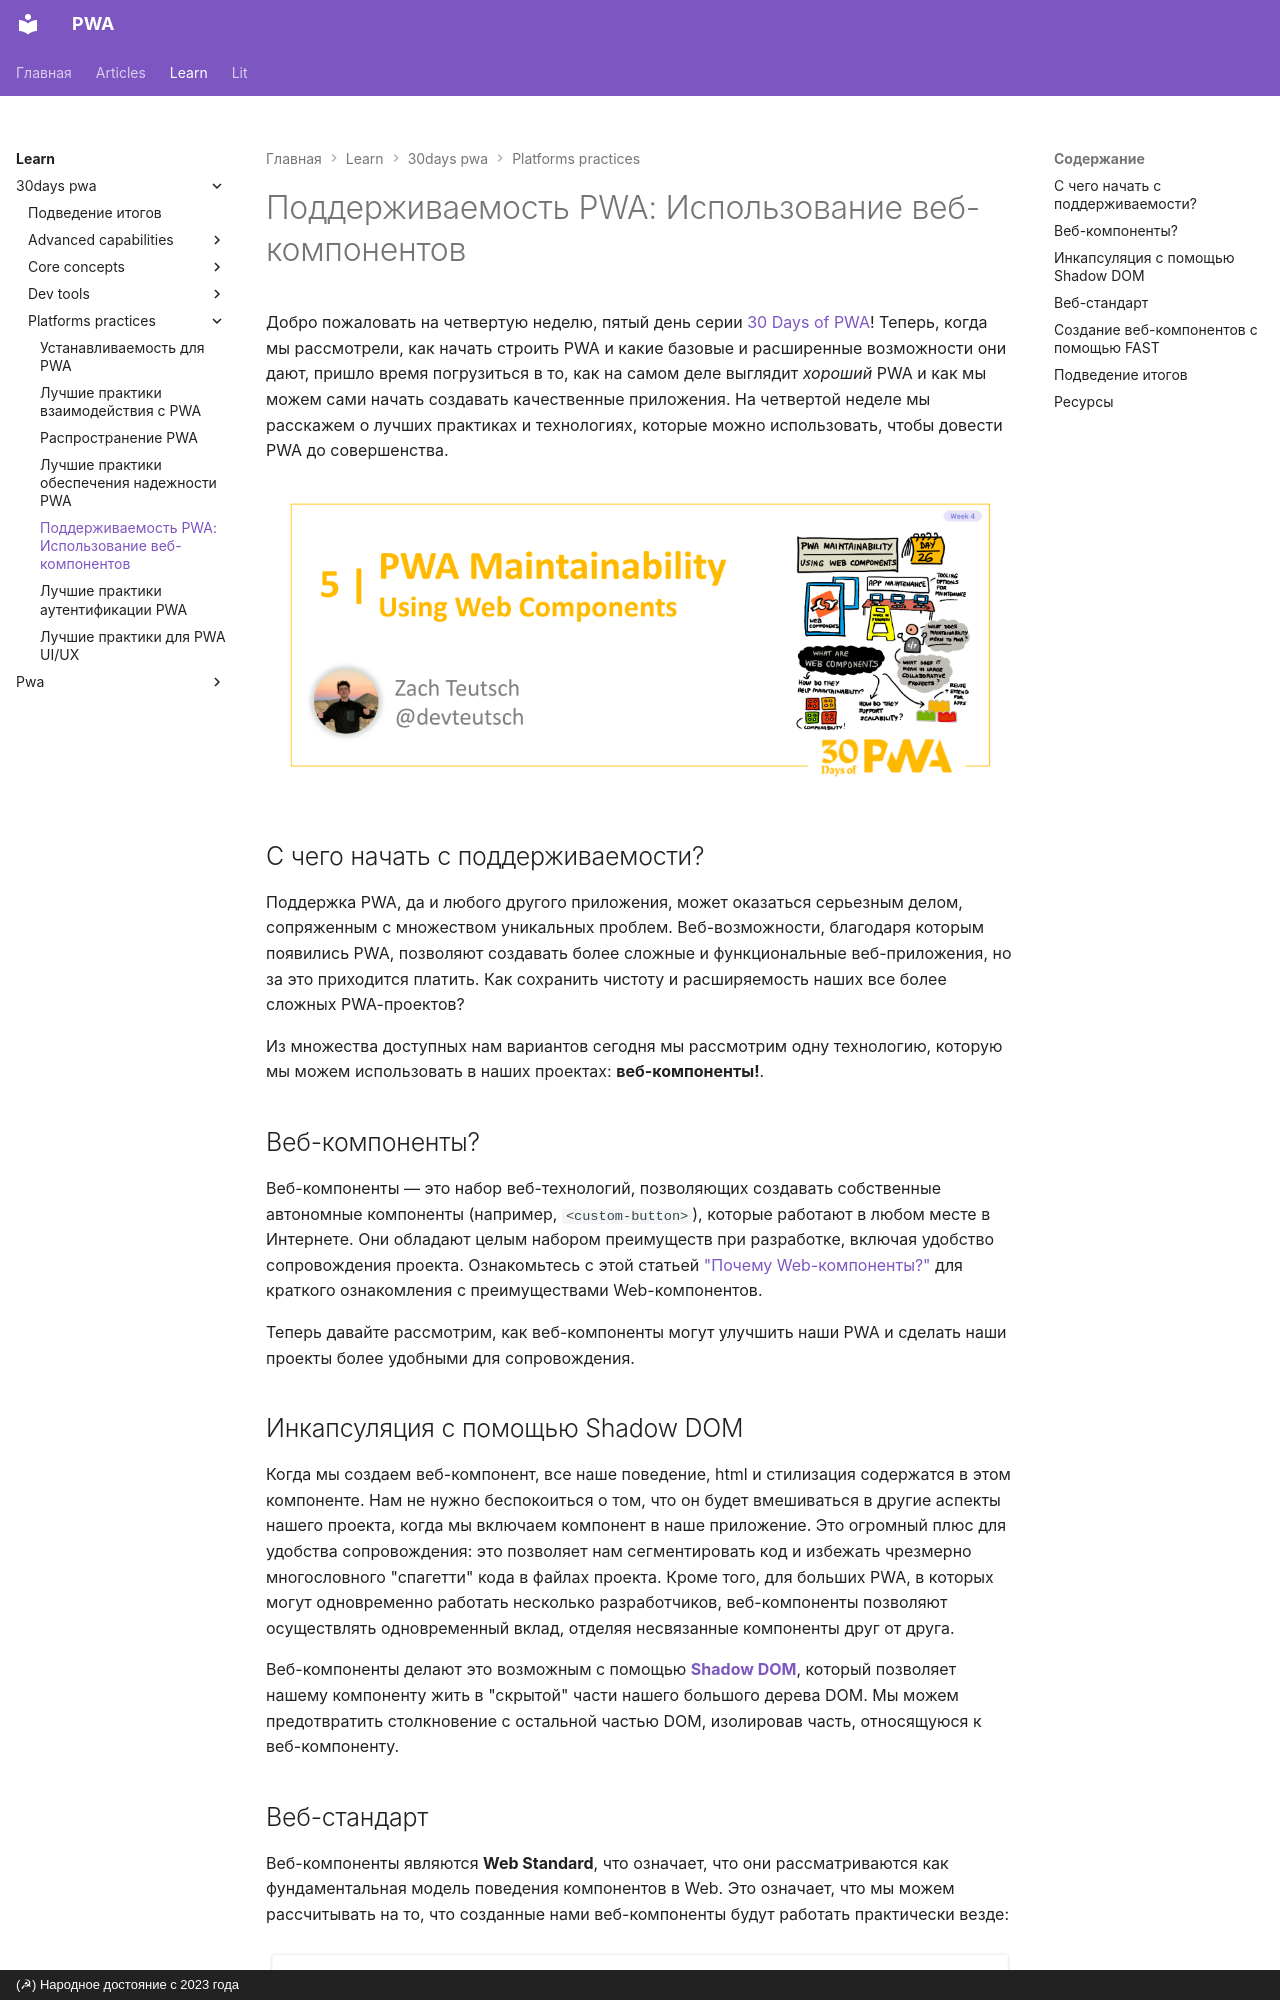

repository: xsltdev/pwadev.ru · page: learn/30days-pwa/platforms-practices/05/index.html · generator: mkdocs · copyright: (☭) Народное достояние с 2023 года

# Поддерживаемость PWA: Использование веб-компонентов

Добро пожаловать на четвертую неделю, пятый день серии [30 Days of PWA](https://aka.ms/learn-pwa/30Days-blog)! Теперь, когда мы рассмотрели, как начать строить PWA и какие базовые и расширенные возможности они дают, пришло время погрузиться в то, как на самом деле выглядит _хороший_ PWA и как мы можем сами начать создавать качественные приложения. На четвертой неделе мы расскажем о лучших практиках и технологиях, которые можно использовать, чтобы довести PWA до совершенства.

![изображение заголовка и автора](_media/day5.png)

## С чего начать с поддерживаемости?

Поддержка PWA, да и любого другого приложения, может оказаться серьезным делом, сопряженным с множеством уникальных проблем. Веб-возможности, благодаря которым появились PWA, позволяют создавать более сложные и функциональные веб-приложения, но за это приходится платить. Как сохранить чистоту и расширяемость наших все более сложных PWA-проектов?

Из множества доступных нам вариантов сегодня мы рассмотрим одну технологию, которую мы можем использовать в наших проектах: **веб-компоненты!**.

## Веб-компоненты?

Веб-компоненты — это набор веб-технологий, позволяющих создавать собственные автономные компоненты (например, `<custom-button>`), которые работают в любом месте в Интернете. Они обладают целым набором преимуществ при разработке, включая удобство сопровождения проекта. Ознакомьтесь с этой статьей ["Почему Web-компоненты?"](https://aka.ms/learn-pwa/30days-4.5/fast.design/docs/resources/why-web-components) для краткого ознакомления с преимуществами Web-компонентов.

Теперь давайте рассмотрим, как веб-компоненты могут улучшить наши PWA и сделать наши проекты более удобными для сопровождения.

## Инкапсуляция с помощью Shadow DOM

Когда мы создаем веб-компонент, все наше поведение, html и стилизация содержатся в этом компоненте. Нам не нужно беспокоиться о том, что он будет вмешиваться в другие аспекты нашего проекта, когда мы включаем компонент в наше приложение. Это огромный плюс для удобства сопровождения: это позволяет нам сегментировать код и избежать чрезмерно многословного "спагетти" кода в файлах проекта. Кроме того, для больших PWA, в которых могут одновременно работать несколько разработчиков, веб-компоненты позволяют осуществлять одновременный вклад, отделяя несвязанные компоненты друг от друга.

Веб-компоненты делают это возможным с помощью [**Shadow DOM**](https://aka.ms/learn-pwa/30days-4.5/developer.mozilla.org/docs/Web/Web_Components/Using_shadow_DOM), который позволяет нашему компоненту жить в "скрытой" части нашего большого дерева DOM. Мы можем предотвратить столкновение с остальной частью DOM, изолировав часть, относящуюся к веб-компоненту.
